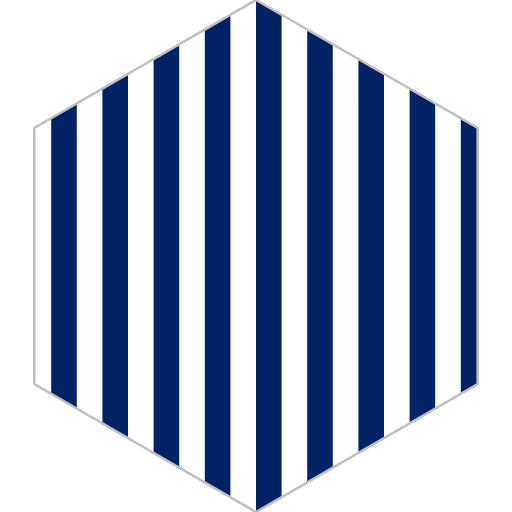
t = 0.00 s
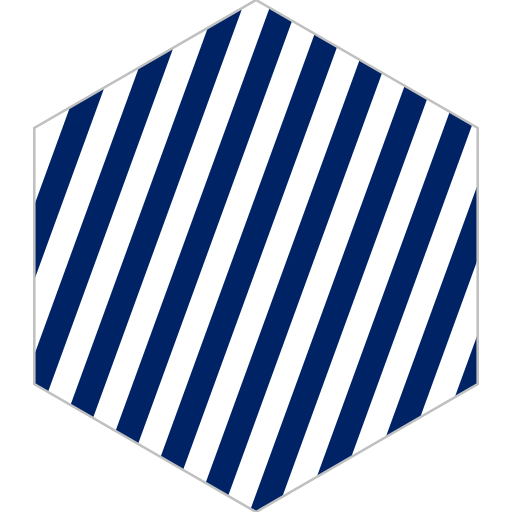
t = 1.67 s
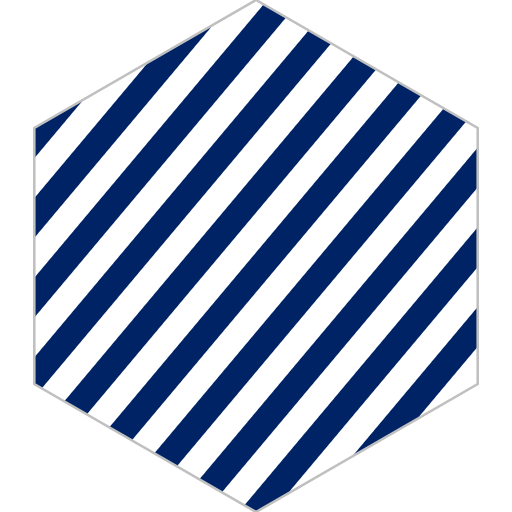
t = 3.33 s
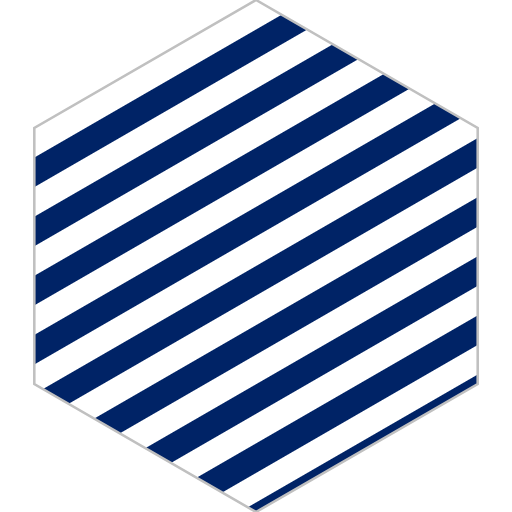
t = 5.00 s
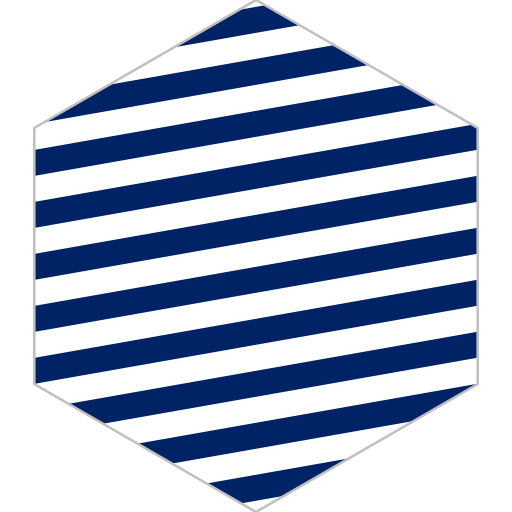
t = 6.67 s
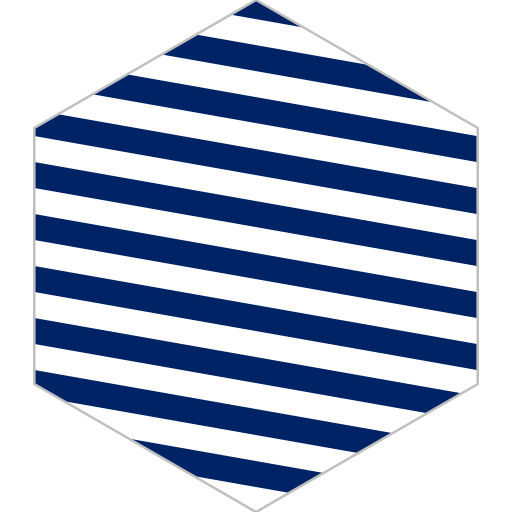
t = 8.33 s

The animated SVG that drew these frames (rendered in a browser with its animation timeline set to each time). Animation: 1 SMIL element (animateTransform=1); frames cover the first 8.33 s, repeats indefinitely.

<svg width="200" height="200" viewBox="0 0 200 200" xmlns="http://www.w3.org/2000/svg" xmlns:xlink="http://www.w3.org/1999/xlink">
  <defs>
    <pattern id="stripe" width="20" height="20" patternTransform="rotate(45 0 0)" patternUnits="userSpaceOnUse">
      <rect width="100%" height="100%" style="fill:#ffffff; fill-opacity:1; stroke:none;" />
      <line x1="0" y1="0" x2="0" y2="20" style="stroke:#002366; stroke-width:20; stroke-opacity:1;" />
      <animateTransform attributeName="patternTransform" attributeType="xml" from="0 0 0" to="360 0 0" type="rotate" dur="30s" repeatCount="indefinite" />
    </pattern>
  </defs>
  <polygon points="100,200 13.4,150 13.4,50 100,0 186.6,50 186.6,150 100,200" id="hex" stroke="#c0c0c0" fill="url('#stripe')" />
</svg>
